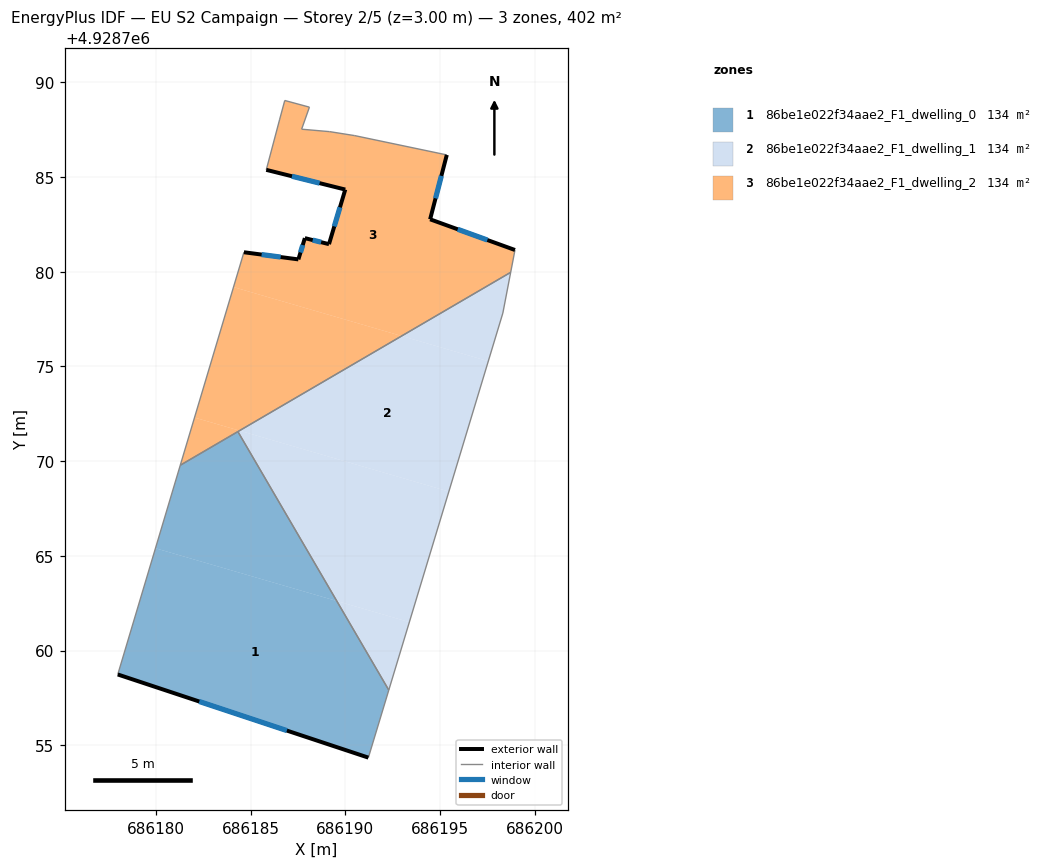
=== STOREY PLAN SPEC (per zone: floor XY polygon, exterior-wall plan segments, windows/doors) ===
zone 1: 86be1e022f34aae2_F1_dwelling_0  (134.1 m²)
  floor: (686189.55, 4928762.62) (686192.30, 4928757.92) (686191.22, 4928754.35) (686177.99, 4928758.74) (686179.98, 4928765.40)
  floor: (686184.33, 4928771.56) (686189.55, 4928762.62) (686179.98, 4928765.40) (686181.29, 4928769.79)
  exterior wall: (686177.99, 4928758.74) – (686191.22, 4928754.35)  [13.9 m]
    window: (686182.29, 4928757.31) – (686186.92, 4928755.78)  [5.1 m²]
  interior walls: 4
zone 2: 86be1e022f34aae2_F1_dwelling_1  (134.1 m²)
  floor: (686195.47, 4928768.40) (686193.38, 4928761.50) (686189.55, 4928762.62) (686184.33, 4928771.56) (686184.42, 4928771.61)
  floor: (686193.38, 4928761.50) (686192.30, 4928757.92) (686189.55, 4928762.62)
  floor: (686197.55, 4928775.28) (686195.47, 4928768.40) (686184.42, 4928771.61) (686192.98, 4928776.61)
  floor: (686198.73, 4928779.97) (686198.32, 4928777.82) (686197.55, 4928775.28) (686192.98, 4928776.61)
  interior walls: 4
zone 3: 86be1e022f34aae2_F1_dwelling_2  (134.1 m²)
  floor: (686192.98, 4928776.61) (686184.42, 4928771.61) (686182.04, 4928772.30) (686184.10, 4928779.19)
  floor: (686195.36, 4928786.17) (686194.48, 4928782.77) (686198.96, 4928781.15) (686198.73, 4928779.97) (686192.98, 4928776.61) (686184.10, 4928779.19) (686184.65, 4928781.03) (686187.53, 4928780.65) (686187.87, 4928781.78) (686189.14, 4928781.46) (686190.00, 4928784.34) (686185.83, 4928785.38) (686186.53, 4928788.02) (686186.81, 4928789.04) (686188.11, 4928788.69) (686187.70, 4928787.53) (686189.18, 4928787.40) (686190.50, 4928787.19)
  floor: (686184.42, 4928771.61) (686181.29, 4928769.79) (686182.04, 4928772.30)
  exterior wall: (686189.14, 4928781.46) – (686187.87, 4928781.78)  [1.3 m]
    window: (686188.73, 4928781.56) – (686188.28, 4928781.67)  [0.5 m²]
  exterior wall: (686190.00, 4928784.34) – (686189.14, 4928781.46)  [3.0 m]
    window: (686189.72, 4928783.40) – (686189.42, 4928782.40)  [1.1 m²]
  exterior wall: (686185.83, 4928785.38) – (686190.00, 4928784.34)  [4.3 m]
    window: (686187.19, 4928785.04) – (686188.64, 4928784.68)  [1.6 m²]
  exterior wall: (686194.48, 4928782.77) – (686195.36, 4928786.17)  [3.5 m]
    window: (686194.77, 4928783.88) – (686195.07, 4928785.06)  [1.3 m²]
  exterior wall: (686198.96, 4928781.15) – (686194.48, 4928782.77)  [4.8 m]
    window: (686197.50, 4928781.68) – (686195.94, 4928782.24)  [1.7 m²]
  exterior wall: (686187.53, 4928780.65) – (686184.65, 4928781.03)  [2.9 m]
    window: (686186.59, 4928780.78) – (686185.58, 4928780.91)  [1.1 m²]
  exterior wall: (686187.87, 4928781.78) – (686187.53, 4928780.65)  [1.2 m]
    window: (686187.76, 4928781.41) – (686187.64, 4928781.02)  [0.4 m²]
  interior walls: 11

=== DERIVED (storey summary) ===
Building: EU S2 Campaign
Storey: 2 of 5  (floor level z = 3.00 m)
Storey gross floor area: 402.4 m²
Zones on this storey: 3
  - 86be1e022f34aae2_F1_dwelling_0: floor 134.1 m²; exterior wall 13.9 m (41.8 m²); 1 window(s) 5.1 m²; WWR 12.2%
  - 86be1e022f34aae2_F1_dwelling_1: floor 134.1 m²
  - 86be1e022f34aae2_F1_dwelling_2: floor 134.1 m²; exterior wall 21.0 m (62.9 m²); 7 window(s) 7.7 m²; WWR 12.2%
Zone adjacency (shared interzone walls):
  - 86be1e022f34aae2_F1_dwelling_0 ↔ 86be1e022f34aae2_F1_dwelling_1
  - 86be1e022f34aae2_F1_dwelling_0 ↔ 86be1e022f34aae2_F1_dwelling_2
  - 86be1e022f34aae2_F1_dwelling_1 ↔ 86be1e022f34aae2_F1_dwelling_2